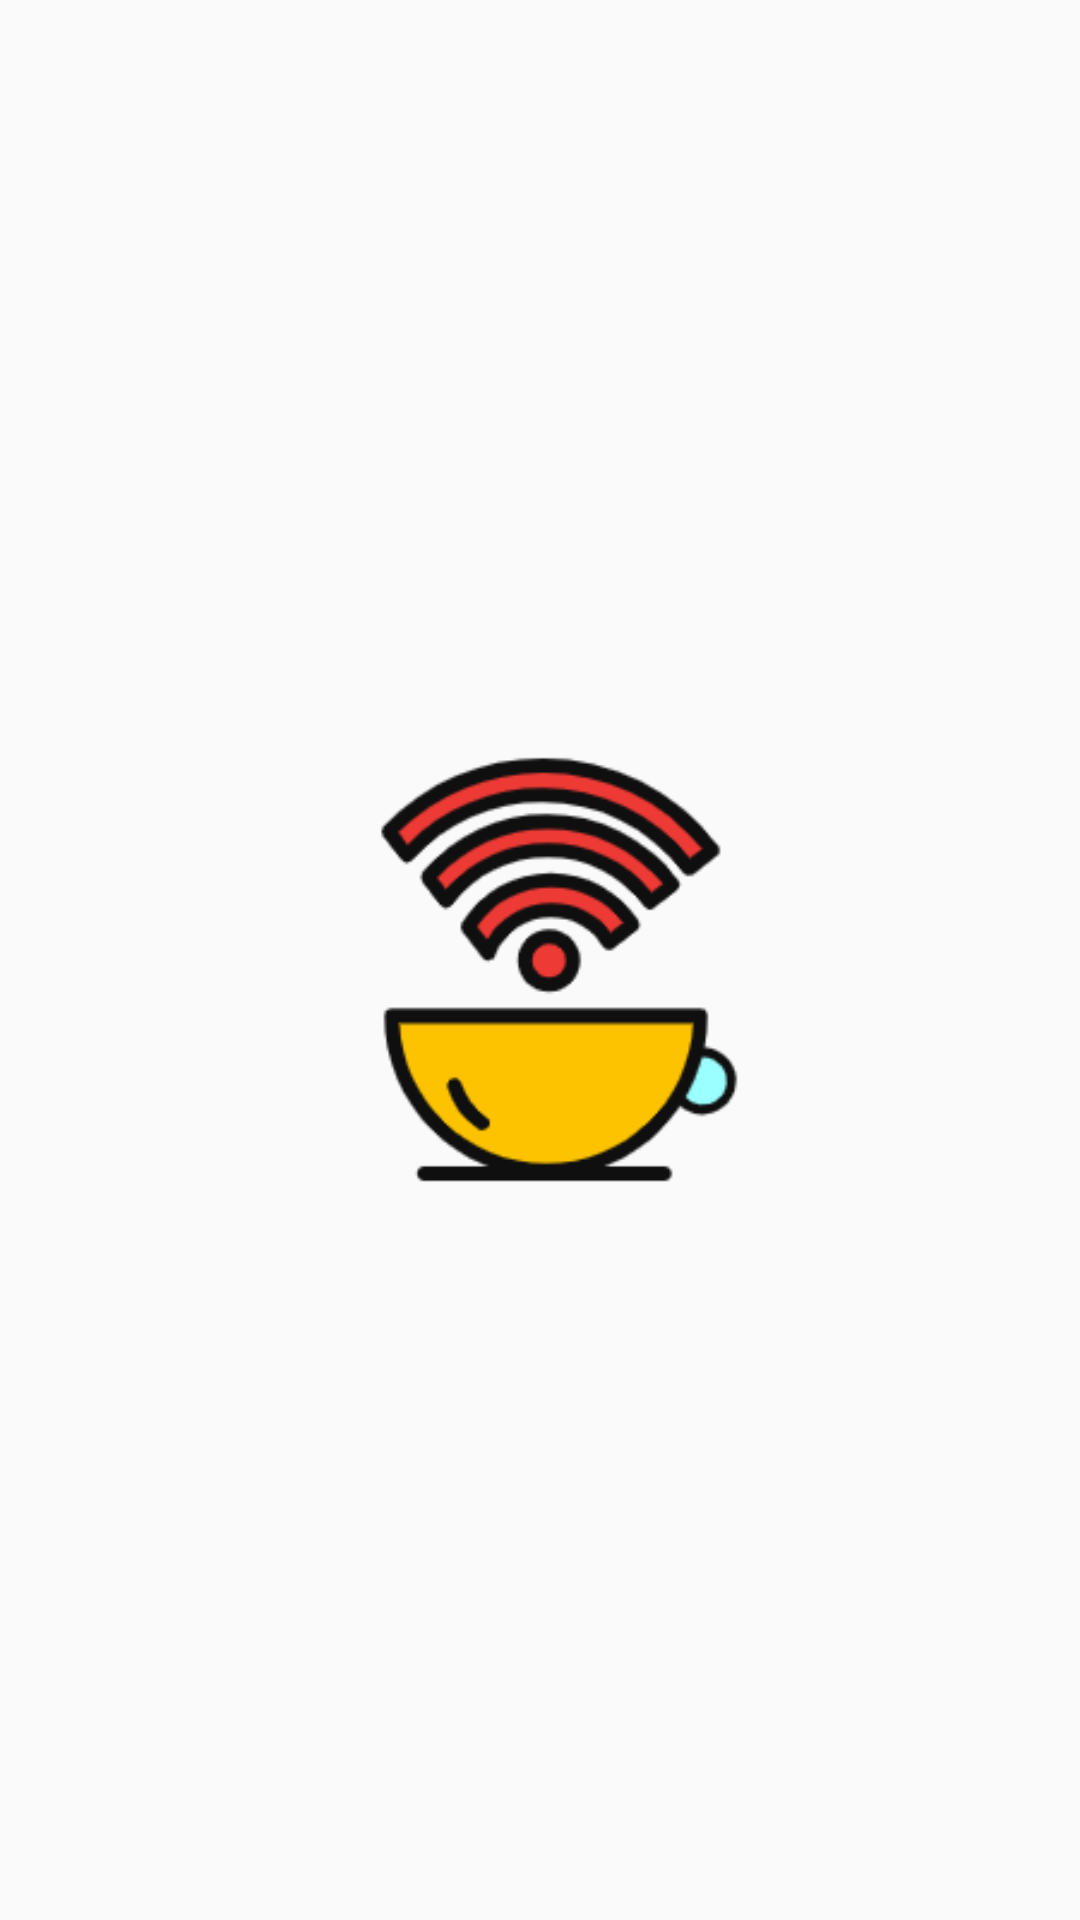

Android layout source for this screen:
<!-- AndroidManifest.xml: application theme AppTheme.NoActionBar -->
<!-- res/layout/activity_splash.xml -->
<?xml version="1.0" encoding="utf-8"?>
<androidx.constraintlayout.widget.ConstraintLayout xmlns:android="http://schemas.android.com/apk/res/android"
    xmlns:app="http://schemas.android.com/apk/res-auto"
    xmlns:tools="http://schemas.android.com/tools"
    android:layout_width="match_parent"
    android:layout_height="match_parent">


    <ImageView
        android:id="@+id/imageView"
        android:layout_width="200dp"
        android:layout_height="160dp"
        android:src="@drawable/start_icon"
        app:layout_constraintTop_toTopOf="parent"
        app:layout_constraintBottom_toBottomOf="parent"
        app:layout_constraintStart_toStartOf="parent"
        app:layout_constraintEnd_toEndOf="parent" />

















</androidx.constraintlayout.widget.ConstraintLayout>
<!-- resources referenced by this layout -->
<resources>
  <color name="colorPrimary">#26a69a</color>
  <!-- drawable start_icon: png bitmap (drawable, 12437 bytes) -->
  <style name="AppTheme.NoActionBar">
          <item name="windowActionBar">false</item>
          <item name="windowNoTitle">true</item>
      </style>
</resources>
